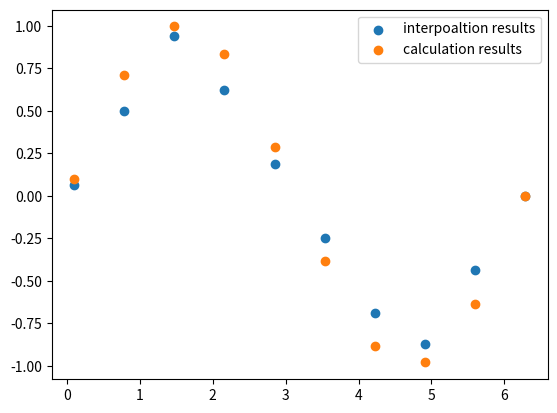

Reproduce this figure in Python.
#!/usr/bin/env python3
# -*- coding: utf-8 -*-
"""
Created on Wed May 27 10:57:11 2020

[redacted]
"""
import numpy as np
from scipy.interpolate import interp1d
import matplotlib.pyplot as plt

#test scipy interpolate function with sine wave

#interpolate this ish

x = np.linspace(0,2*np.pi,5)

y = np.sin(x)

f = interp1d(x,y)
newx = np.linspace(0.1,2*np.pi,10)
new_y = f(newx)



test_y = np.sin(newx)

plt.scatter(newx, new_y, label = "interpoaltion results")
plt.scatter(newx, test_y, label = "calculation results")
plt.legend()
plt.show()